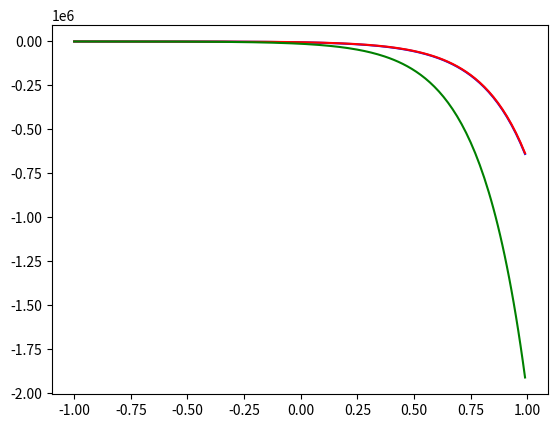

Reproduce this figure in Python.
import numpy as np
from scipy.integrate import odeint
import matplotlib.pyplot as plt

t = np.arange(-1, 1, 0.01)


def diff_func(q, t):
    x, y, z = q
    dx_dt = 3 * x - y + z
    dy_dt = x + y + z
    dz_dt = 4 * x - y + 4 * z
    return dx_dt, dy_dt, dz_dt


x0 = -71
y0 = 1
z0 = -3
q0 = x0, y0, z0

sol = odeint(diff_func, q0, t)

plt.plot(t, sol[:, 0], 'b')
plt.plot(t, sol[:, 1], 'r')
plt.plot(t, sol[:, 2], 'g')
plt.show()
